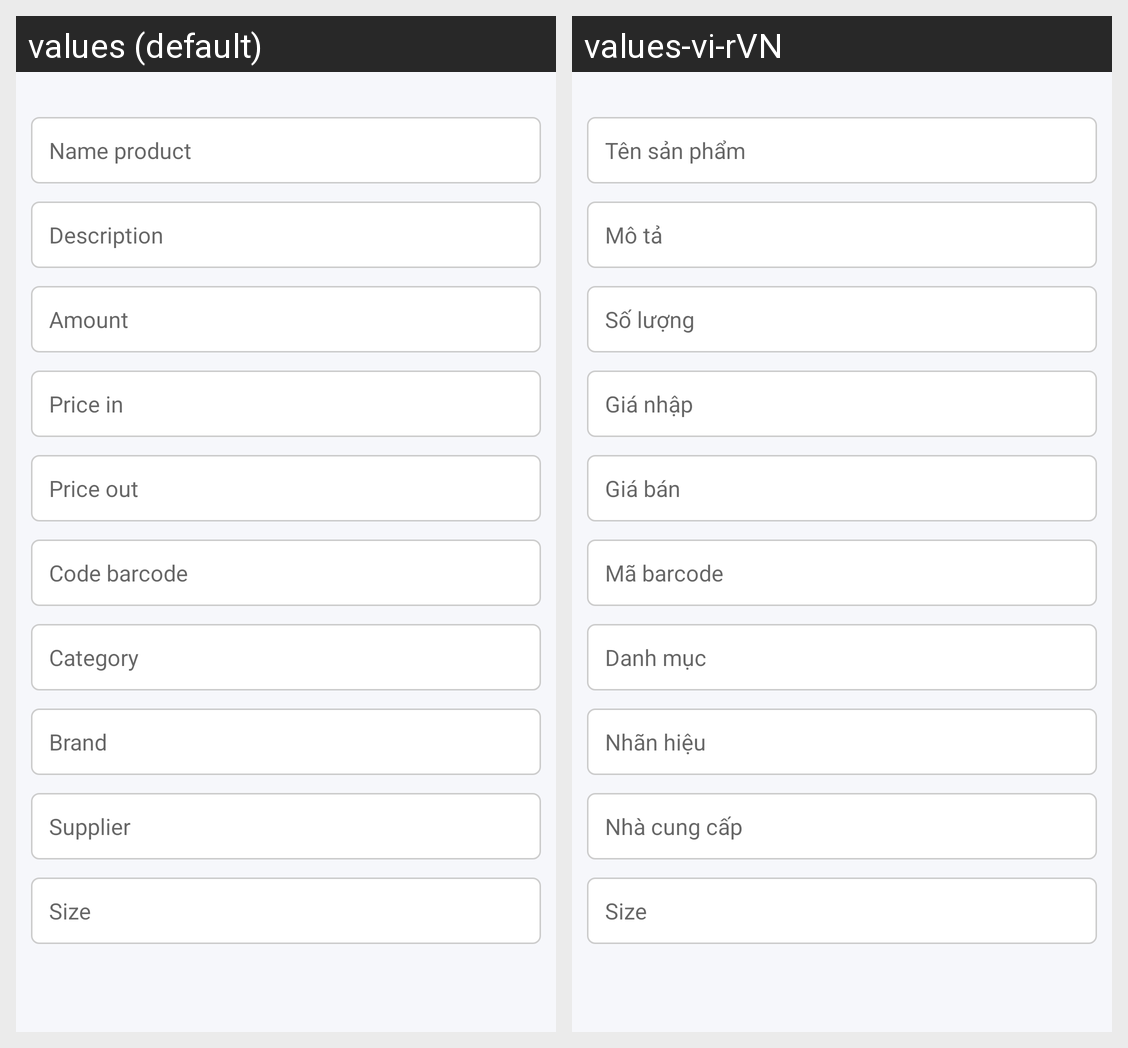

Locale-by-locale string values for the Android screen shown in this grid:
Android screen res/layout/layout_product.xml rendered under 2 locales, left to right: values (default), values-vi-rVN. Device: Nexus 5 (rendered at 1080×1920; each locale shown at half size, 540×960, under a caption strip naming it); theme AppTheme.
Strings drawn on this screen, with the default value and each locale's value (text and hints the layout hard-codes, and strings that could not be matched under every locale, appear in the picture but are not listed):

name_product
  values: Name product
  values-vi-rVN: Tên sản phẩm

description
  values: Description
  values-vi-rVN: Mô tả

amountt
  values: Amount
  values-vi-rVN: Số lượng

price_in
  values: Price in
  values-vi-rVN: Giá nhập

price_out
  values: Price out
  values-vi-rVN: Giá bán

barcode
  values: Code barcode
  values-vi-rVN: Mã barcode

category
  values: Category
  values-vi-rVN: Danh mục

brand
  values: Brand
  values-vi-rVN: Nhãn hiệu

supplier
  values: Supplier
  values-vi-rVN: Nhà cung cấp

size
  values: Size
  values-vi-rVN: Size
